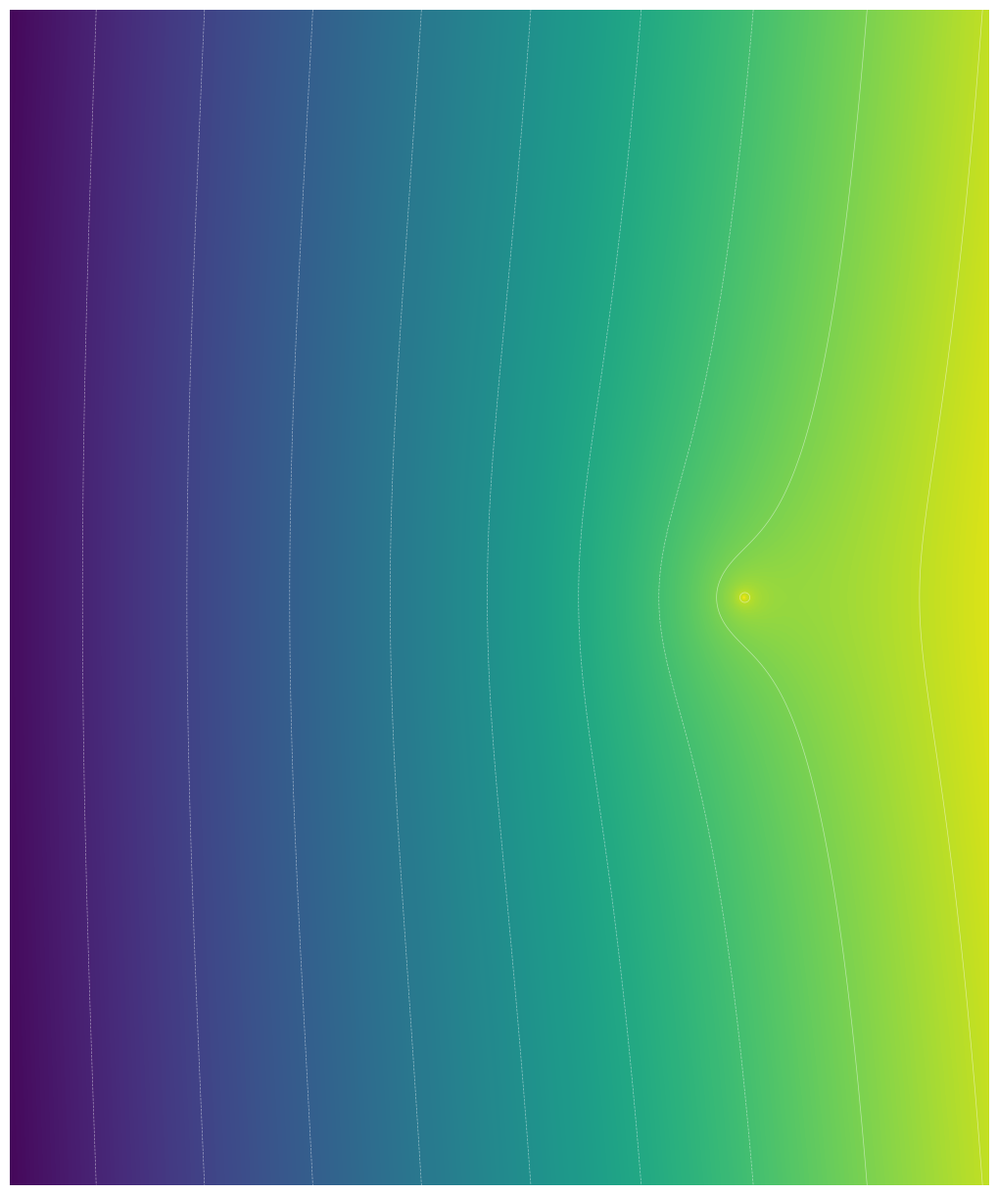

Reproduce this figure in Python.
import numpy as np
import matplotlib.pyplot as plt
import os

os.makedirs('Latex/images', exist_ok=True)

# 1. Generate Heatmap Image
x = np.linspace(-15, 5, 800)
y = np.linspace(-12, 12, 800)
X, Y = np.meshgrid(x, y)
S = X + 1j * Y

# F(s) = 1/s, t=1
with np.errstate(divide='ignore', invalid='ignore'):
    Z = np.log10(np.abs(np.exp(S) / S))
Z = np.nan_to_num(Z, nan=2) # at s=0
Z = np.clip(Z, -8, 2)

fig = plt.figure(figsize=(10, 12), dpi=100)
ax = fig.add_axes([0, 0, 1, 1])
ax.axis('off')

# Use viridis with explicit vmin/vmax
cax = ax.imshow(Z, extent=[-15, 5, -12, 12], origin='lower', cmap='viridis', vmin=-8, vmax=2, aspect='auto')

# Add contour lines
levels = np.arange(-8, 3, 1)
ax.contour(X, Y, Z, levels=levels, colors='white', linewidths=0.5, alpha=0.5)

# Save the raw image
fig.savefig('Latex/images/heatmap_bg.png', dpi=300, bbox_inches='tight', pad_inches=0, transparent=True)
plt.close(fig)

# 2. Generate Talbot Contour CSV
# sigma=0, lambda=2, beta=1
# s(theta) = 2*(theta * cot(theta) + i * theta)
theta = np.linspace(-np.pi + 0.01, np.pi - 0.01, 1000)
cot = 1.0 / np.tan(theta)
s_tal = 2 * (theta * cot + 1j * theta)
# Manually add the limit at theta=0 which is s=2
s_tal[np.abs(theta) < 0.015] = 2.0

with open('Latex/images/talbot_contour_heatmap.csv', 'w') as f:
    f.write("re,im\n")
    for r, i in zip(np.real(s_tal), np.imag(s_tal)):
        if r >= -15 and r <= 5 and i >= -12 and i <= 12:
            f.write(f"{r:.6f},{i:.6f}\n")

print("Heatmap and contour data generated.")
